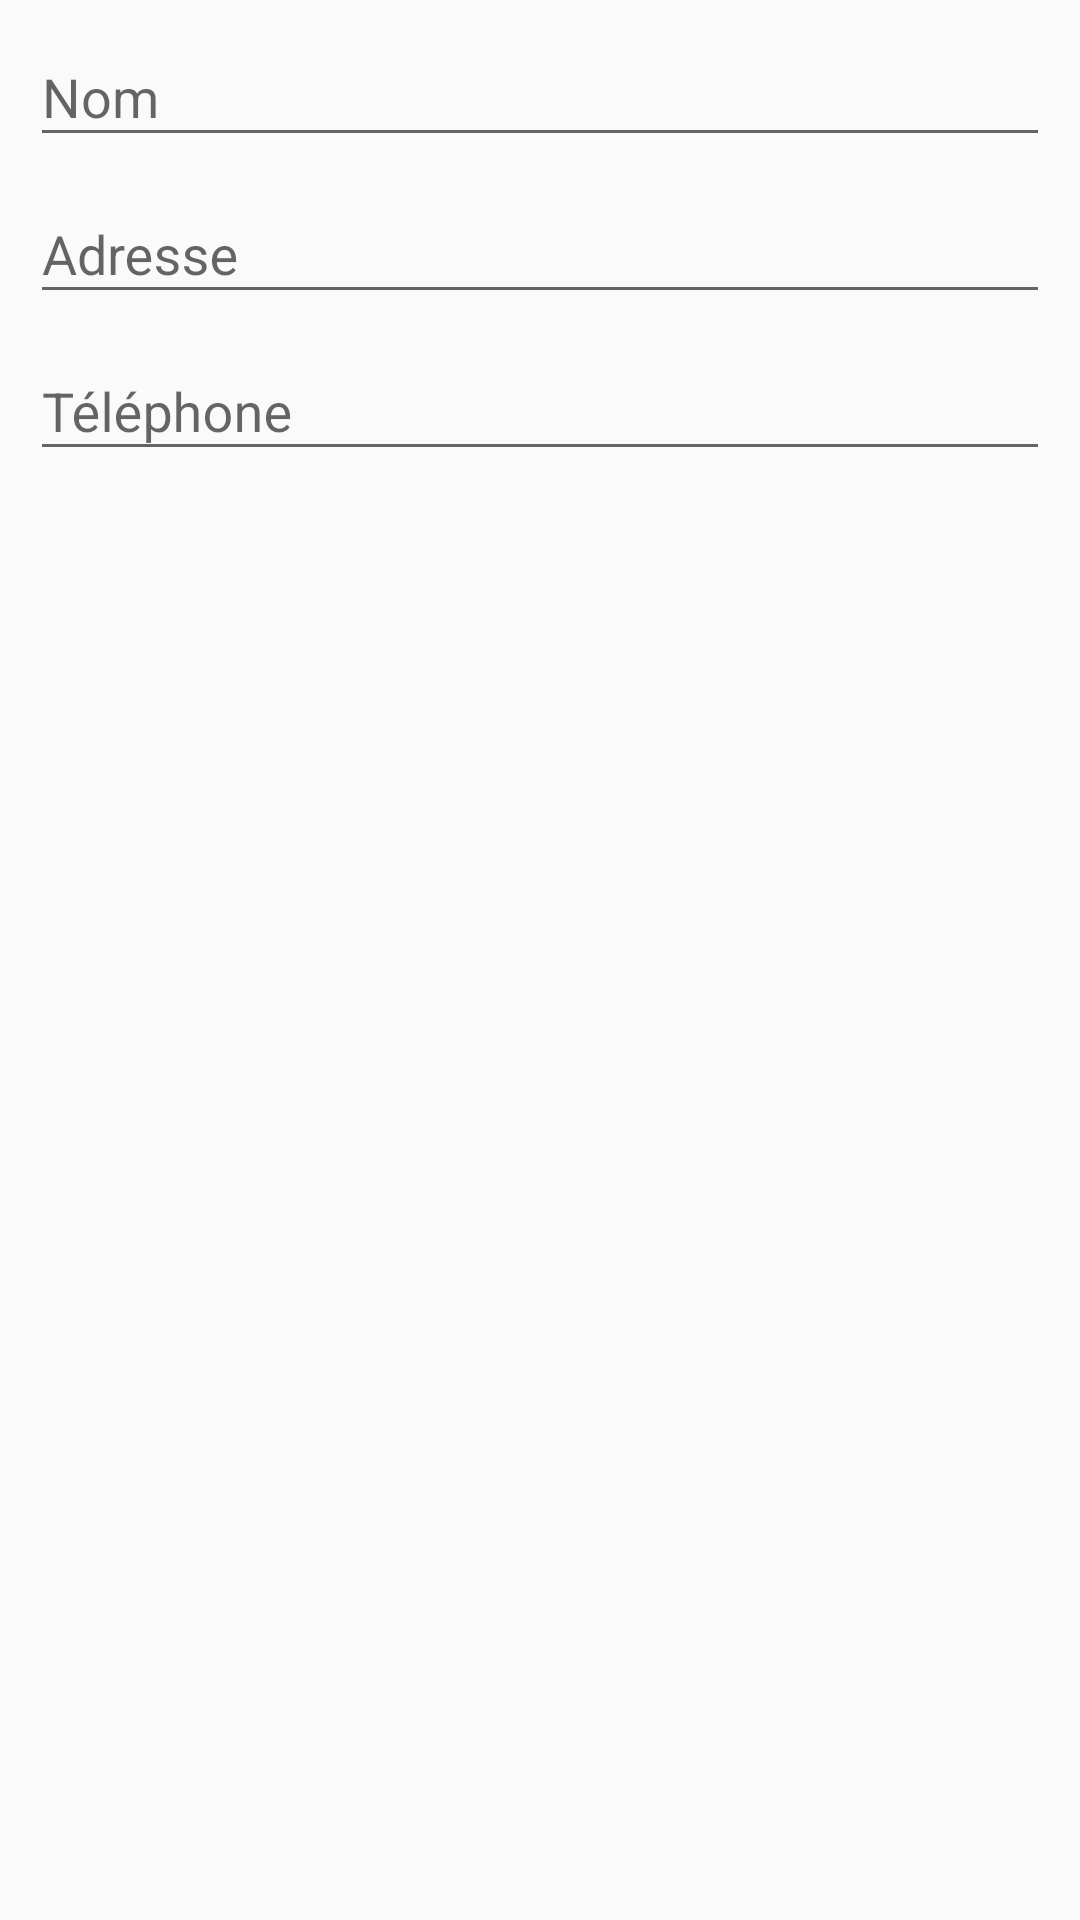

The Android layout XML behind this screen, and the referenced resources:
<!-- AndroidManifest.xml: application theme AppTheme -->
<!-- res/layout/add_contact_dialog.xml -->
<?xml version="1.0" encoding="utf-8"?>
<LinearLayout
    xmlns:android="http://schemas.android.com/apk/res/android"
    android:layout_width="match_parent"
    android:layout_height="match_parent"
    android:orientation="vertical"
    android:paddingEnd="10dp"
    android:paddingStart="10dp">

    <android.support.design.widget.TextInputLayout
        android:id="@+id/contact_name_layout"
        android:layout_width="match_parent"
        android:layout_height="wrap_content">

        <android.support.design.widget.TextInputEditText
            android:id="@+id/edit_contact_name"
            android:layout_width="match_parent"
            android:layout_height="match_parent"
            android:hint="@string/name"
            android:inputType="textAutoCorrect|textCapWords"/>

    </android.support.design.widget.TextInputLayout>

    <android.support.design.widget.TextInputLayout
        android:id="@+id/contact_address_layout"
        android:layout_width="match_parent"
        android:layout_height="wrap_content">

        <android.support.design.widget.TextInputEditText
            android:id="@+id/edit_contact_address"
            android:layout_width="match_parent"
            android:layout_height="match_parent"
            android:hint="@string/address"
            android:inputType="textAutoCorrect|textCapWords"/>

    </android.support.design.widget.TextInputLayout>

    <android.support.design.widget.TextInputLayout
        android:id="@+id/contact_phone_layout"
        android:layout_width="match_parent"
        android:layout_height="wrap_content">

        <android.support.design.widget.TextInputEditText
            android:id="@+id/edit_contact_phone"
            android:layout_width="match_parent"
            android:layout_height="match_parent"
            android:hint="@string/phone"
            android:maxLength="10"
            android:inputType="phone"/>

    </android.support.design.widget.TextInputLayout>
</LinearLayout>
<!-- resources referenced by this layout -->
<resources>
  <string name="address">Adresse</string>
  <string name="name">Nom</string>
  <string name="phone">Téléphone</string>
  <style name="AppTheme" parent="Theme.AppCompat.Light.DarkActionBar">
          
          <item name="colorPrimary">@color/colorPrimary</item>
          <item name="colorPrimaryDark">@color/colorPrimaryDark</item>
          <item name="colorAccent">@color/colorAccent</item>
      </style>
  <color name="colorPrimary">#AD1457</color>
  <color name="colorPrimaryDark">#880E4F</color>
  <color name="colorAccent">#FF8A80</color>
</resources>
